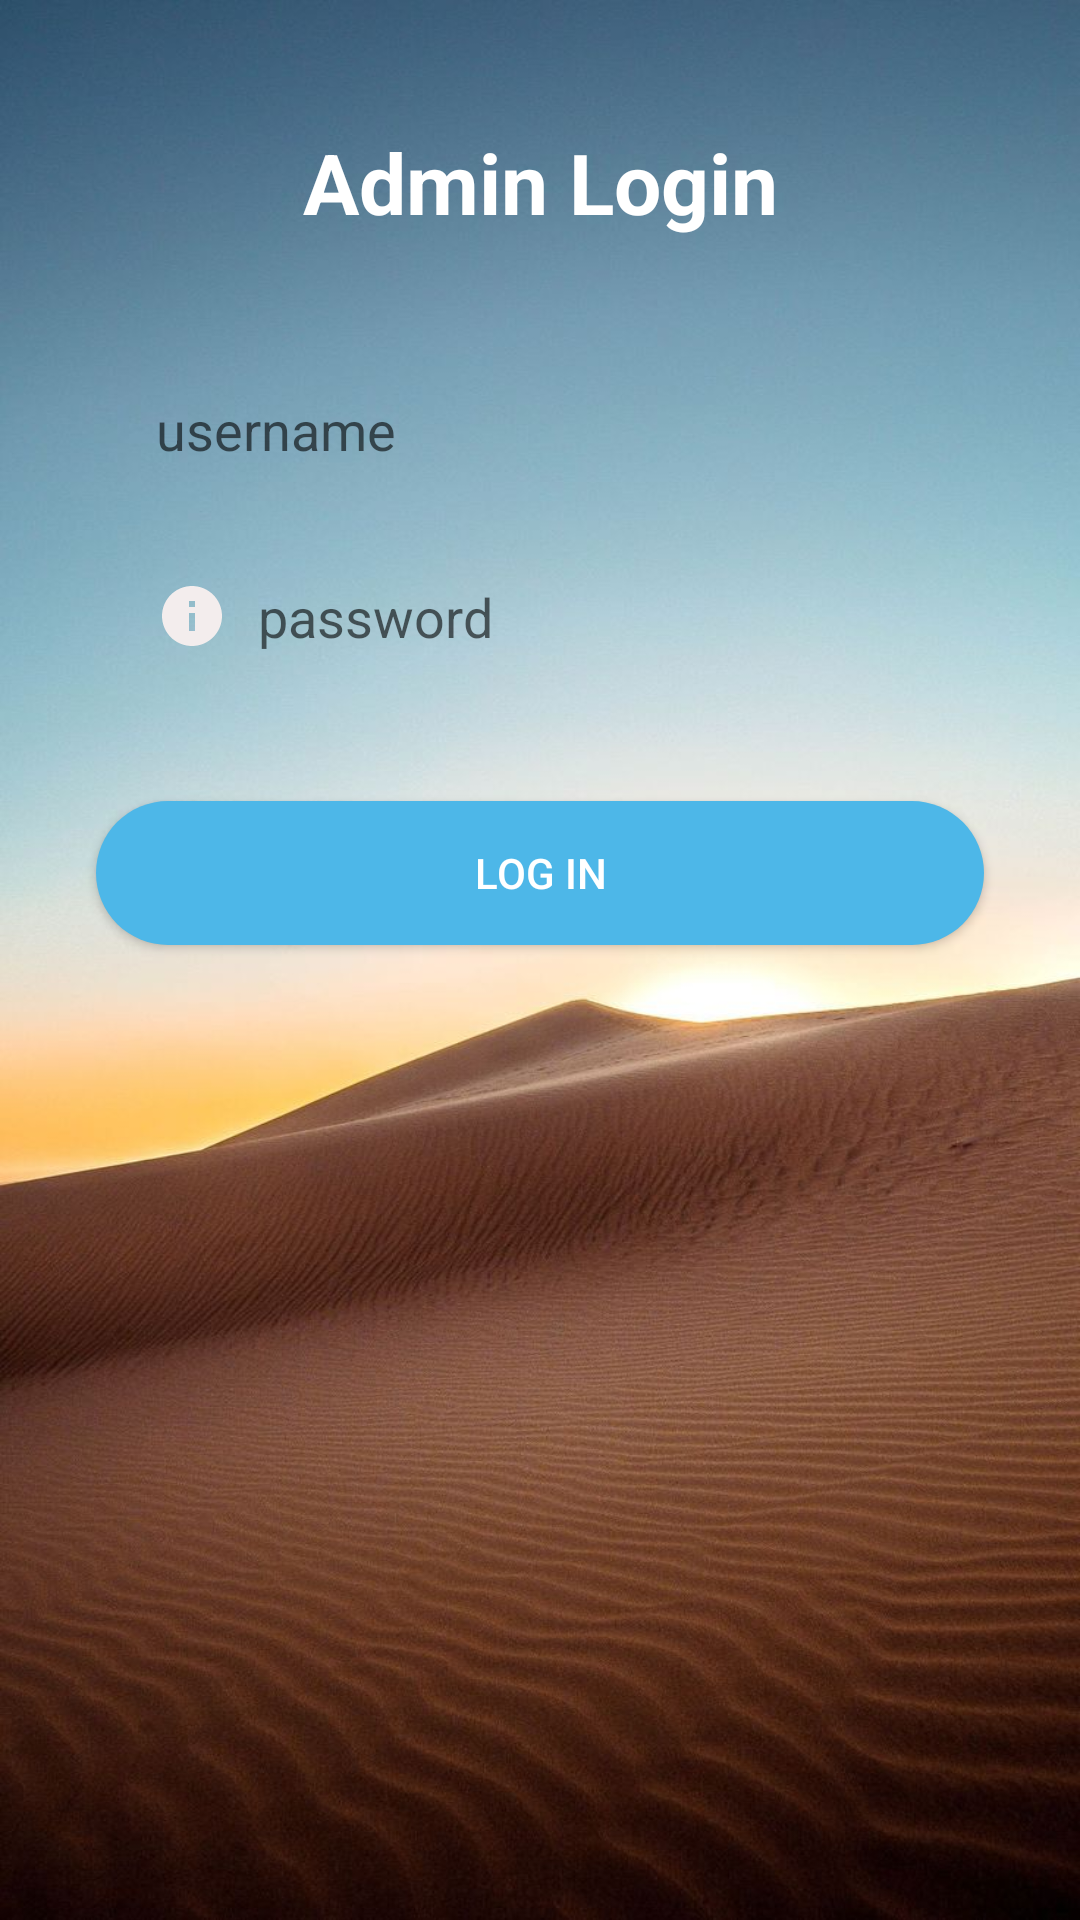

Android layout source for this screen:
<!-- AndroidManifest.xml: application theme Theme.SellXChange -->
<!-- res/layout/activity_admin_login.xml -->
<?xml version="1.0" encoding="utf-8"?>
<androidx.constraintlayout.widget.ConstraintLayout xmlns:android="http://schemas.android.com/apk/res/android"
    xmlns:app="http://schemas.android.com/apk/res-auto"
    xmlns:tools="http://schemas.android.com/tools"
    android:layout_width="match_parent"
    android:layout_height="match_parent"
    android:background="@drawable/login"
    tools:context=".Activity.AdminLogin">

    <TextView
        android:id="@+id/register1"
        android:layout_width="271dp"
        android:layout_height="56dp"
        android:layout_margin="20dp"
        android:gravity="center"
        android:text="Admin Login"
        android:textColor="@color/white"
        android:textSize="28dp"
        android:textStyle="bold"

        app:layout_constraintBottom_toBottomOf="parent"
        app:layout_constraintEnd_toEndOf="parent"
        app:layout_constraintStart_toStartOf="parent"
        app:layout_constraintTop_toTopOf="parent"
        app:layout_constraintVertical_bias="0.023"></TextView>

    <EditText
        android:id="@+id/usernameAd"
        android:layout_width="0dp"
        android:layout_height="wrap_content"
        android:layout_marginStart="32dp"
        android:layout_marginEnd="32dp"
        android:background="@drawable/input_bb"
        android:drawableLeft="@drawable/ic_baseline_person_24"

        android:drawablePadding="10dp"

        android:ems="10"
        android:hint="username"
        android:inputType="textPersonName"
        android:paddingLeft="20dp"
        android:paddingTop="10dp"
        android:paddingRight="10dp"
        android:paddingBottom="10dp"
        app:layout_constraintBottom_toBottomOf="parent"
        app:layout_constraintEnd_toEndOf="parent"
        app:layout_constraintHorizontal_bias="1.0"
        app:layout_constraintStart_toStartOf="parent"
        app:layout_constraintTop_toTopOf="parent"
        app:layout_constraintVertical_bias="0.203" />

    <EditText
        android:id="@+id/passwordAd"
        android:layout_width="match_parent"
        android:layout_height="wrap_content"
        android:layout_marginStart="32dp"
        android:layout_marginEnd="32dp"
        android:background="@drawable/input_bb"
        android:drawableLeft="@drawable/ic_baseline_info_24"
        android:drawablePadding="10dp"
        android:ems="10"
        android:hint="password"
        android:inputType="textPassword"
        android:paddingLeft="20dp"
        android:paddingTop="10dp"
        android:paddingRight="10dp"
        android:paddingBottom="10dp"
        app:layout_constraintBottom_toBottomOf="parent"
        app:layout_constraintEnd_toEndOf="parent"
        app:layout_constraintHorizontal_bias="0.0"
        app:layout_constraintStart_toStartOf="parent"
        app:layout_constraintTop_toTopOf="parent"
        app:layout_constraintVertical_bias="0.308" />

    <Button
        android:id="@+id/adminLogin"
        android:layout_width="match_parent"
        android:layout_height="wrap_content"
        android:layout_marginStart="32dp"
        android:layout_marginTop="40dp"
        android:layout_marginEnd="32dp"
        android:layout_marginBottom="328dp"
        android:background="@drawable/btn_bb"
        android:backgroundTint="#4DB7E8"
        android:text="Log in"
        android:textColor="@color/white"
        app:layout_constraintBottom_toBottomOf="parent"
        app:layout_constraintEnd_toEndOf="parent"
        app:layout_constraintHorizontal_bias="0.0"
        app:layout_constraintStart_toStartOf="parent"
        app:layout_constraintTop_toBottomOf="@+id/passwordAd"
        app:layout_constraintVertical_bias="0.192" />


</androidx.constraintlayout.widget.ConstraintLayout>
<!-- resources referenced by this layout -->
<resources>
  <color name="white">#FFFFFFFF</color>
  <!-- drawable btn_bb (drawable) -->
  <?xml version="1.0" encoding="utf-8"?>
  <shape xmlns:android="http://schemas.android.com/apk/res/android">
  
      <solid android:color="#ffff" />
      <corners android:radius="70dp"/>
  </shape>
  <!-- drawable ic_baseline_info_24 (drawable) -->
  <vector android:height="24dp" android:tint="#F3EDED"
      android:viewportHeight="24" android:viewportWidth="24"
      android:width="24dp" xmlns:android="http://schemas.android.com/apk/res/android">
      <path android:fillColor="@android:color/white" android:pathData="M12,2C6.48,2 2,6.48 2,12s4.48,10 10,10 10,-4.48 10,-10S17.52,2 12,2zM13,17h-2v-6h2v6zM13,9h-2L11,7h2v2z"/>
  </vector>
  <!-- drawable login: jpg bitmap (drawable-v24, 98225 bytes) -->
  <style name="Theme.SellXChange" parent="Theme.MaterialComponents.DayNight.NoActionBar">
          
          <item name="colorPrimary">#15AA9C</item>
          <item name="colorPrimaryVariant">#188E73</item>
          <item name="colorOnPrimary">#FDF7F7</item>
          
          <item name="colorSecondary">#17C5DC</item>
          <item name="colorSecondaryVariant">#FF018786</item>
          <item name="colorOnSecondary">@color/white</item>
          
          <item name="android:statusBarColor">?attr/colorPrimaryVariant</item>
          
      </style>
</resources>
